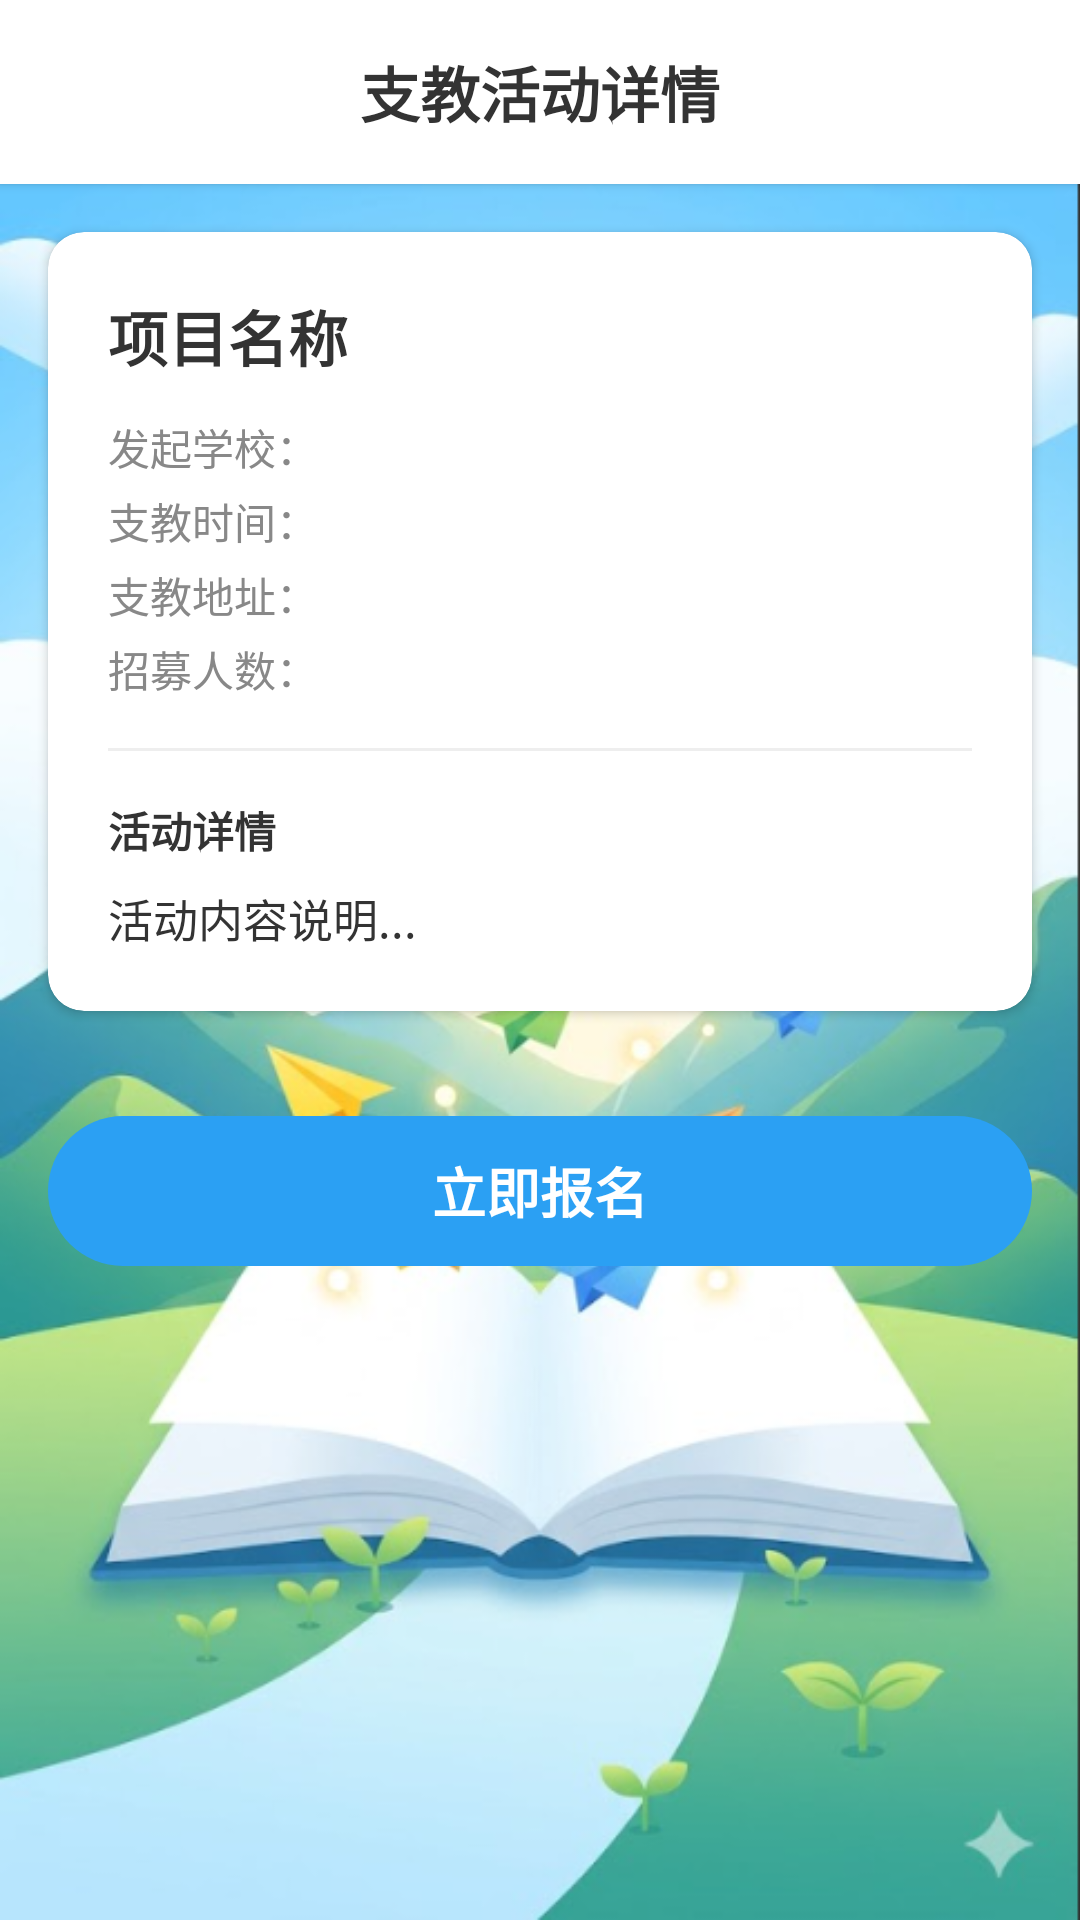

Android layout source for this screen:
<!-- AndroidManifest.xml: application theme Theme.MyApplication -->
<!-- res/layout/activity_detail.xml -->
<?xml version="1.0" encoding="utf-8"?>
<ScrollView xmlns:android="http://schemas.android.com/apk/res/android"
    xmlns:app="http://schemas.android.com/apk/res-auto"
    android:layout_width="match_parent"
    android:layout_height="match_parent"
    android:background="@drawable/bg_app">

    <LinearLayout
        android:layout_width="match_parent"
        android:layout_height="wrap_content"
        android:orientation="vertical">

        <LinearLayout
            android:layout_width="match_parent"
            android:layout_height="wrap_content"
            android:background="@color/bg_white"
            android:elevation="2dp"
            android:paddingVertical="16dp"
            android:layout_marginBottom="16dp"
            android:gravity="center">

            <TextView
                android:layout_width="wrap_content"
                android:layout_height="wrap_content"
                android:text="支教活动详情"
                android:textSize="20sp"
                android:textStyle="bold"
                android:textColor="@color/text_main" />
        </LinearLayout>

        <androidx.cardview.widget.CardView
            android:layout_width="match_parent"
            android:layout_height="wrap_content"
            android:layout_marginHorizontal="16dp"
            app:cardCornerRadius="12dp"
            app:cardElevation="2dp"
            app:cardBackgroundColor="@color/bg_white">

            <LinearLayout
                android:layout_width="match_parent"
                android:layout_height="wrap_content"
                android:orientation="vertical"
                android:padding="20dp">

                <TextView
                    android:id="@+id/tv_detail_title"
                    android:layout_width="wrap_content"
                    android:layout_height="wrap_content"
                    android:text="项目名称"
                    android:textSize="20sp"
                    android:textStyle="bold"
                    android:textColor="@color/text_main"
                    android:layout_marginBottom="12dp"/>

                <TextView
                    android:id="@+id/tv_detail_school"
                    android:layout_width="wrap_content"
                    android:layout_height="wrap_content"
                    android:text="发起学校："
                    android:textSize="14sp"
                    android:textColor="@color/text_sub"
                    android:layout_marginBottom="4dp"/>

                <TextView
                    android:id="@+id/tv_detail_time"
                    android:layout_width="wrap_content"
                    android:layout_height="wrap_content"
                    android:text="支教时间："
                    android:textSize="14sp"
                    android:textColor="@color/text_sub"
                    android:layout_marginBottom="4dp"/>

                <TextView
                    android:id="@+id/tv_detail_address"
                    android:layout_width="wrap_content"
                    android:layout_height="wrap_content"
                    android:text="支教地址："
                    android:textSize="14sp"
                    android:textColor="@color/text_sub"
                    android:layout_marginBottom="4dp"/>

                <TextView
                    android:id="@+id/tv_detail_recruit_num"
                    android:layout_width="wrap_content"
                    android:layout_height="wrap_content"
                    android:text="招募人数："
                    android:textSize="14sp"
                    android:textColor="@color/text_sub"
                    android:layout_marginBottom="16dp"/>

                <View
                    android:layout_width="match_parent"
                    android:layout_height="1dp"
                    android:background="@color/divider_gray"
                    android:layout_marginBottom="16dp"/>

                <TextView
                    android:layout_width="wrap_content"
                    android:layout_height="wrap_content"
                    android:text="活动详情"
                    android:textStyle="bold"
                    android:textColor="@color/text_main"
                    android:layout_marginBottom="8dp"/>

                <TextView
                    android:id="@+id/tv_detail_content"
                    android:layout_width="match_parent"
                    android:layout_height="wrap_content"
                    android:text="活动内容说明..."
                    android:textColor="@color/text_main"
                    android:textSize="15sp"
                    android:lineSpacingExtra="6dp" />

                
                <ImageView
                    android:id="@+id/iv_detail_cover"
                    android:layout_width="match_parent"
                    android:layout_height="200dp"
                    android:layout_marginTop="16dp"
                    android:scaleType="centerCrop"
                    android:background="@color/divider_gray"
                    android:visibility="gone" />

                
                <LinearLayout
                    android:id="@+id/ll_summary_section"
                    android:layout_width="match_parent"
                    android:layout_height="wrap_content"
                    android:orientation="vertical"
                    android:visibility="gone"
                    android:layout_marginTop="16dp">

                    <View
                        android:layout_width="match_parent"
                        android:layout_height="1dp"
                        android:background="@color/divider_gray"
                        android:layout_marginBottom="16dp"/>

                    <TextView
                        android:layout_width="wrap_content"
                        android:layout_height="wrap_content"
                        android:text="活动总结"
                        android:textStyle="bold"
                        android:textColor="@color/text_main"
                        android:textSize="16sp"
                        android:layout_marginBottom="4dp"/>

                    <TextView
                        android:id="@+id/tv_detail_summary_audit"
                        android:layout_width="wrap_content"
                        android:layout_height="wrap_content"
                        android:text="审核状态：待审核"
                        android:textSize="13sp"
                        android:textColor="@color/text_sub"
                        android:layout_marginBottom="8dp"/>

                    <TextView
                        android:id="@+id/tv_detail_summary_title"
                        android:layout_width="wrap_content"
                        android:layout_height="wrap_content"
                        android:text="总结标题"
                        android:textStyle="bold"
                        android:textColor="@color/text_main"
                        android:textSize="15sp"
                        android:layout_marginBottom="6dp"/>

                    <TextView
                        android:id="@+id/tv_detail_summary_content"
                        android:layout_width="match_parent"
                        android:layout_height="wrap_content"
                        android:text="总结内容..."
                        android:textColor="@color/text_main"
                        android:textSize="14sp"
                        android:lineSpacingExtra="4dp"/>

                </LinearLayout>

            </LinearLayout>
        </androidx.cardview.widget.CardView>

        <Button
            android:id="@+id/btn_apply"
            android:layout_width="match_parent"
            android:layout_height="50dp"
            android:layout_marginHorizontal="16dp"
            android:layout_marginTop="35dp"
            android:layout_marginBottom="30dp"
            android:text="立即报名"
            android:textColor="@color/bg_white"
            android:textSize="18sp"
            android:textStyle="bold"
            android:stateListAnimator="@null"
            android:background="@drawable/bg_button_primary" />

    </LinearLayout>
</ScrollView>
<!-- resources referenced by this layout -->
<resources>
  <color name="bg_white">#FFFFFF</color>
  <color name="divider_gray">#EEEEEE</color>
  <color name="text_main">#333333</color>
  <color name="text_sub">#888888</color>
  <!-- drawable bg_app: png bitmap (drawable, 271165 bytes) -->
  <!-- drawable bg_button_primary (drawable) -->
  <?xml version="1.0" encoding="utf-8"?>
  <shape xmlns:android="http://schemas.android.com/apk/res/android">
      <solid android:color="@color/primary_blue" />
      <corners android:radius="25dp" /> 
  </shape>
  <style name="Theme.MyApplication" parent="Base.Theme.MyApplication" />
  <color name="primary_blue">#2BA0F3</color>
  <style name="Base.Theme.MyApplication" parent="Theme.Material3.DayNight.NoActionBar">
          
  
          
      </style>
</resources>
